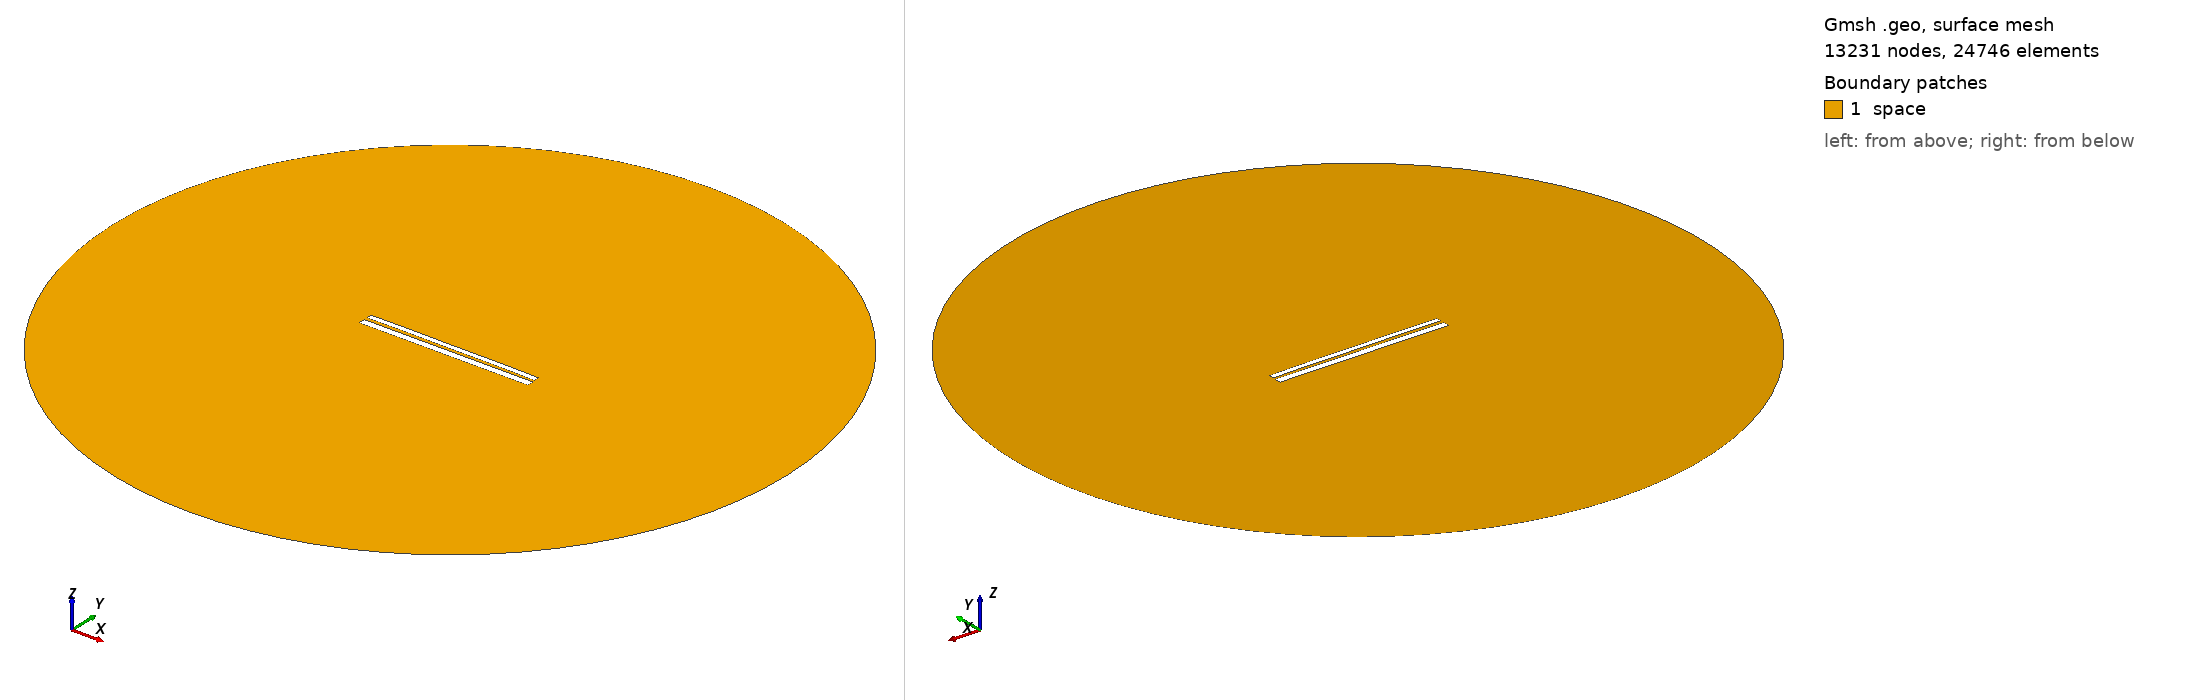

Gmsh geometry script, surface-meshed: 13231 nodes, 24746 surface elements. Boundary patches (legend numbers): 1 space. Left view from above one corner, right view from below the opposite corner. Legend entries are the model's physical surfaces. The drawing asked Gmsh for element sizes between 1% and 20% of the model's largest extent; the script's own settings can give other sizes.

=== 9464.geo (drawn) ===
//---------------------------------------
// Geometry kernel
//---------------------------------------

SetFactory("OpenCASCADE");



//---------------------------------------
// Parameters of the geometry
//---------------------------------------

// Overetch of the upper plate
overetch = 0.375;

// Distance between the plates
distance = 1.5;

// Discretization over the x axis (for the deformation)
nx = 50; 

// Length of the plate
L = 100 - overetch; 

// Number of modes
n = 4; 

// 1st mode coefficient
coeff(1) = -0.15;
beta(1) = 0.596864 * 3.1415926535 / L;

// 2nd mode coefficient
coeff(2) = 0.07499999999999998;
beta(2) = 1.49418 * 3.1415926535 / L;

// 3rd mode coefficient
coeff(3) = 0.0;
beta(3) = 2.50025 * 3.1415926535 / L;

// 4th mode coefficient
coeff(4) = 0.07499999999999998;
beta(4) = 3.49999 * 3.1415926535 / L;



//---------------------------------------
// Upper plate (deformed rectangle)
//---------------------------------------

// Coordiantes of the upper plate
xmin = -50;
xmax = 50 - overetch;

// Height of the upper plate
yheight = 4 - 2 * overetch;

// Indexes of the points
UpperID[] = {};
LowerID[] = {};
LeftID[] = {};
RightID[] = {};

// Point index
p = 1;

// Horizontal edges
For i In {1:nx}
    x = xmin + (i-1)*(xmax - xmin)/(nx-1);

    y_bottom = distance / 2 + overetch;
    For j In {1:n}
        C = (Cosh(beta(j)*L) + Cos(beta(j)*L)) / (Sinh(beta(j)*L) + Sin(beta(j)*L));
        y_bottom  = y_bottom + coeff(j) * (Cosh(beta(j)*(x+50)) - Cos(beta(j)*(x+50)) - C * (Sinh(beta(j)*(x+50)) - Sin(beta(j)*(x+50))));
    EndFor

    y_top = y_bottom + yheight;

    Point(p) = {x, y_top, 0, 1.0};
    UpperID[i] = p;
    p = p + 1;

    Point(p) = {x, y_bottom, 0, 1.0};
    LowerID[i] = p;
    p = p + 1;
EndFor

// Create point lists
UpperPts[] = {}; LowerPts[] = {};
For i In {1:nx}
  UpperPts[] += {UpperID[i]};
  LowerPts[] += {LowerID[i]};
EndFor

// Build splines
Spline(1) = {UpperPts[]};
Spline(2) = {LowerPts[]};
Line(3) = {LowerPts[nx-1], UpperPts[nx-1]};
Line(4) = {LowerPts[0], UpperPts[0]};

// Build the plane surface
Curve Loop(1) = {2, 3, -1, -4};
Plane Surface(1) = {1};



//---------------------------------------
// Lower plate (rectangle)
//---------------------------------------

// Vertices
Point(1001) = {-50, -1, 0, 1.0};
Point(1002) = { 50, -1, 0, 1.0};
Point(1003) = { 50,  -5, 0, 1.0};
Point(1004) = {-50,  -5, 0, 1.0};

// Edges
Line(5) = {1001, 1002};
Line(6) = {1002, 1003};
Line(7) = {1003, 1004};
Line(8) = {1004, 1001};

// Plane surface
Line Loop(2) = {5, 6, 7, 8};
Plane Surface(2) = {2}; 



//---------------------------------------
// Outer (fictious) boundary
//---------------------------------------

// Points
Point(1005) = {0, 0, 0};       // Center
Point(1006) = {200, 0, 0};     // Start point
Point(1007) = {0, 200, 0};     // 90 degrees
Point(1008) = {-200, 0, 0};    // 180 degrees
Point(1009) = {0, -200, 0};    // 270 degrees

// Circle arcs (each needs start, center, end)
Circle(9) = {1006, 1005, 1007};
Circle(10) = {1007, 1005, 1008};
Circle(11) = {1008, 1005, 1009};
Circle(12) = {1009, 1005, 1006};

// Plane surface for the entire domain
Curve Loop(3) = {9, 10, 11, 12};
Surface(3) = {3};

// Subtract the plates from the whole domain to obtain the actual domain where we want to solve the equations
BooleanDifference{ Surface{3}; Delete; }{ Surface{1}; Surface{2}; Delete; }




//---------------------------------------
// Transfinite Lines/Curves
//---------------------------------------

// Set the number of points on the boundaries
r = 7;

// Plates
Transfinite Curve {1, 2} = 50*r Using Progression 1;
Transfinite Curve {3, 4} = 2*r Using Progression 1;
Transfinite Line {5, 7} = 50*r Using Progression 1;
Transfinite Line {6, 8} = 2*r Using Progression 1;

// Outer boundary
Transfinite Line {9, 10, 11, 12} = 20 Using Progression 1;



//---------------------------------------
// Physical groups
//---------------------------------------                

// Physical curves (boundaries)
Physical Line("force_segment", 10) = {2};
Physical Line("upper_plate", 11) = {1, 3, 4};
Physical Line("lower_plate", 12) = {5, 6, 7, 8};
Physical Line("boundary", 20) = {9, 10, 11, 12};

// Physical Surfaces
Physical Surface("space", 30) = {3};



//---------------------------------------
// 6. Generate the Mesh
//---------------------------------------

// 2D mesh generation
Mesh 2;
